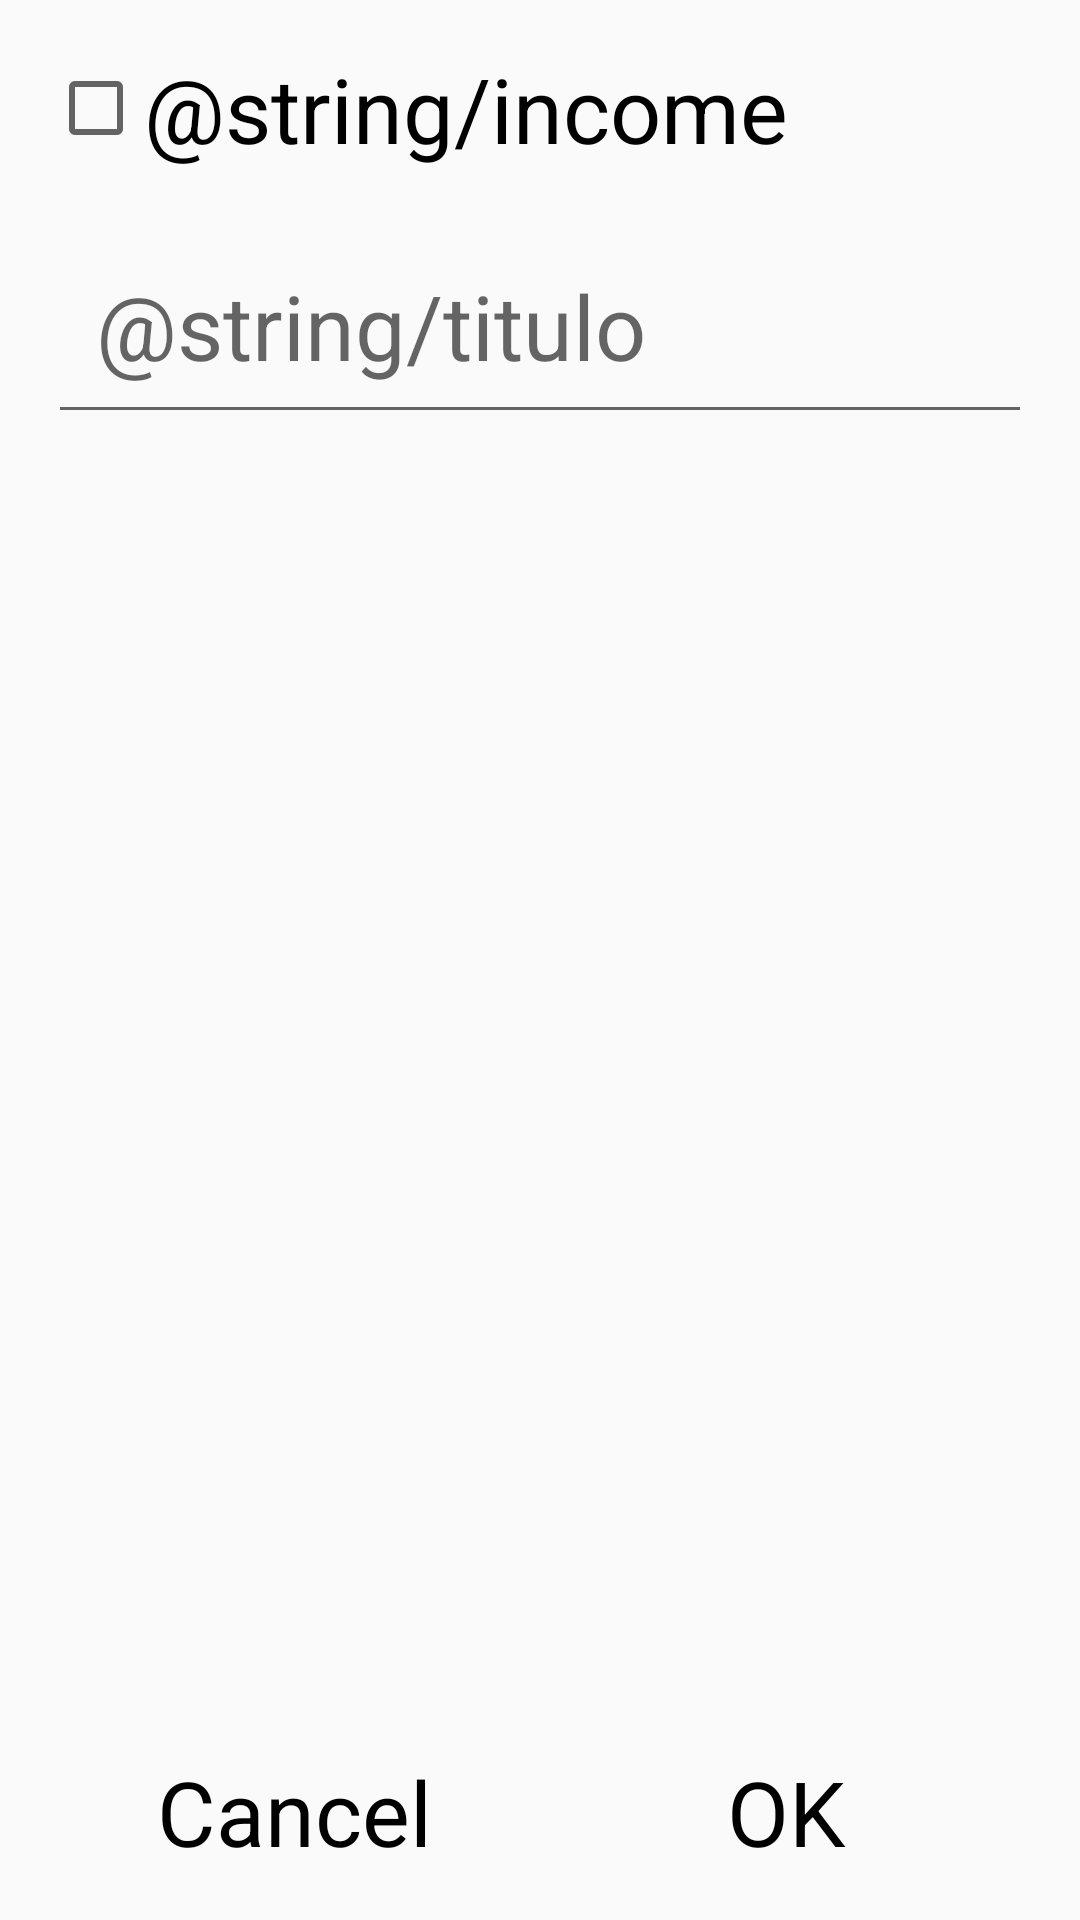

This screen was rendered from an Android layout file. Write that file and the resources it references.
<!-- AndroidManifest.xml: application theme AppTheme -->
<!-- res/layout/activity_add_category.xml -->
<?xml version="1.0" encoding="utf-8"?>
<LinearLayout xmlns:android="http://schemas.android.com/apk/res/android"
    android:orientation="vertical"
    android:layout_width="match_parent"
    android:layout_height="match_parent"
    android:padding="@dimen/padding">

    <CheckBox
        android:layout_width="match_parent"
        android:layout_height="wrap_content"
        android:layout_marginBottom="@dimen/margin"
        android:text="@string/income"/>

    <EditText
        android:id="@+id/et_name"
        android:layout_width="match_parent"
        android:layout_height="wrap_content"
        android:layout_weight="0"
        android:hint="@string/titulo"
        android:inputType="text"
        android:padding="@dimen/padding"
        android:layout_marginBottom="@dimen/margin"/>

    <android.support.v7.widget.RecyclerView
        android:id="@+id/colors"
        android:layout_width="match_parent"
        android:layout_height="match_parent"
        android:layout_weight="1"
        android:layout_marginBottom="@dimen/margin"/>

    <LinearLayout
        android:layout_width="match_parent"
        android:layout_height="wrap_content"
        android:orientation="horizontal">
        <TextView android:id="@+id/btn_cancel"
            android:layout_width="match_parent"
            android:layout_height="wrap_content"
            android:layout_weight="1"
            android:gravity="center"
            android:text="@android:string/cancel"/>
        <TextView android:id="@+id/btn_ok"
            android:layout_width="match_parent"
            android:layout_height="wrap_content"
            android:layout_weight="1"
            android:gravity="center"
            android:text="@android:string/ok"/>
    </LinearLayout>

</LinearLayout>
<!-- resources referenced by this layout -->
<resources>
  <dimen name="margin">16dp</dimen>
  <dimen name="padding">16dp</dimen>
  <style name="AppTheme" parent="Theme.AppCompat.Light.DarkActionBar">
          
          <item name="colorPrimary">@color/colorPrimary</item>
          <item name="colorPrimaryDark">@color/colorPrimaryDark</item>
          <item name="colorAccent">@color/colorAccent</item>
          <item name="android:textColor">@color/black</item>
          <item name="android:textSize">@dimen/text_size</item>
      </style>
  <color name="colorPrimary">#3F51B5</color>
  <color name="colorPrimaryDark">#303F9F</color>
  <color name="colorAccent">#000000</color>
  <color name="black">#000000</color>
  <dimen name="text_size">30sp</dimen>
</resources>
